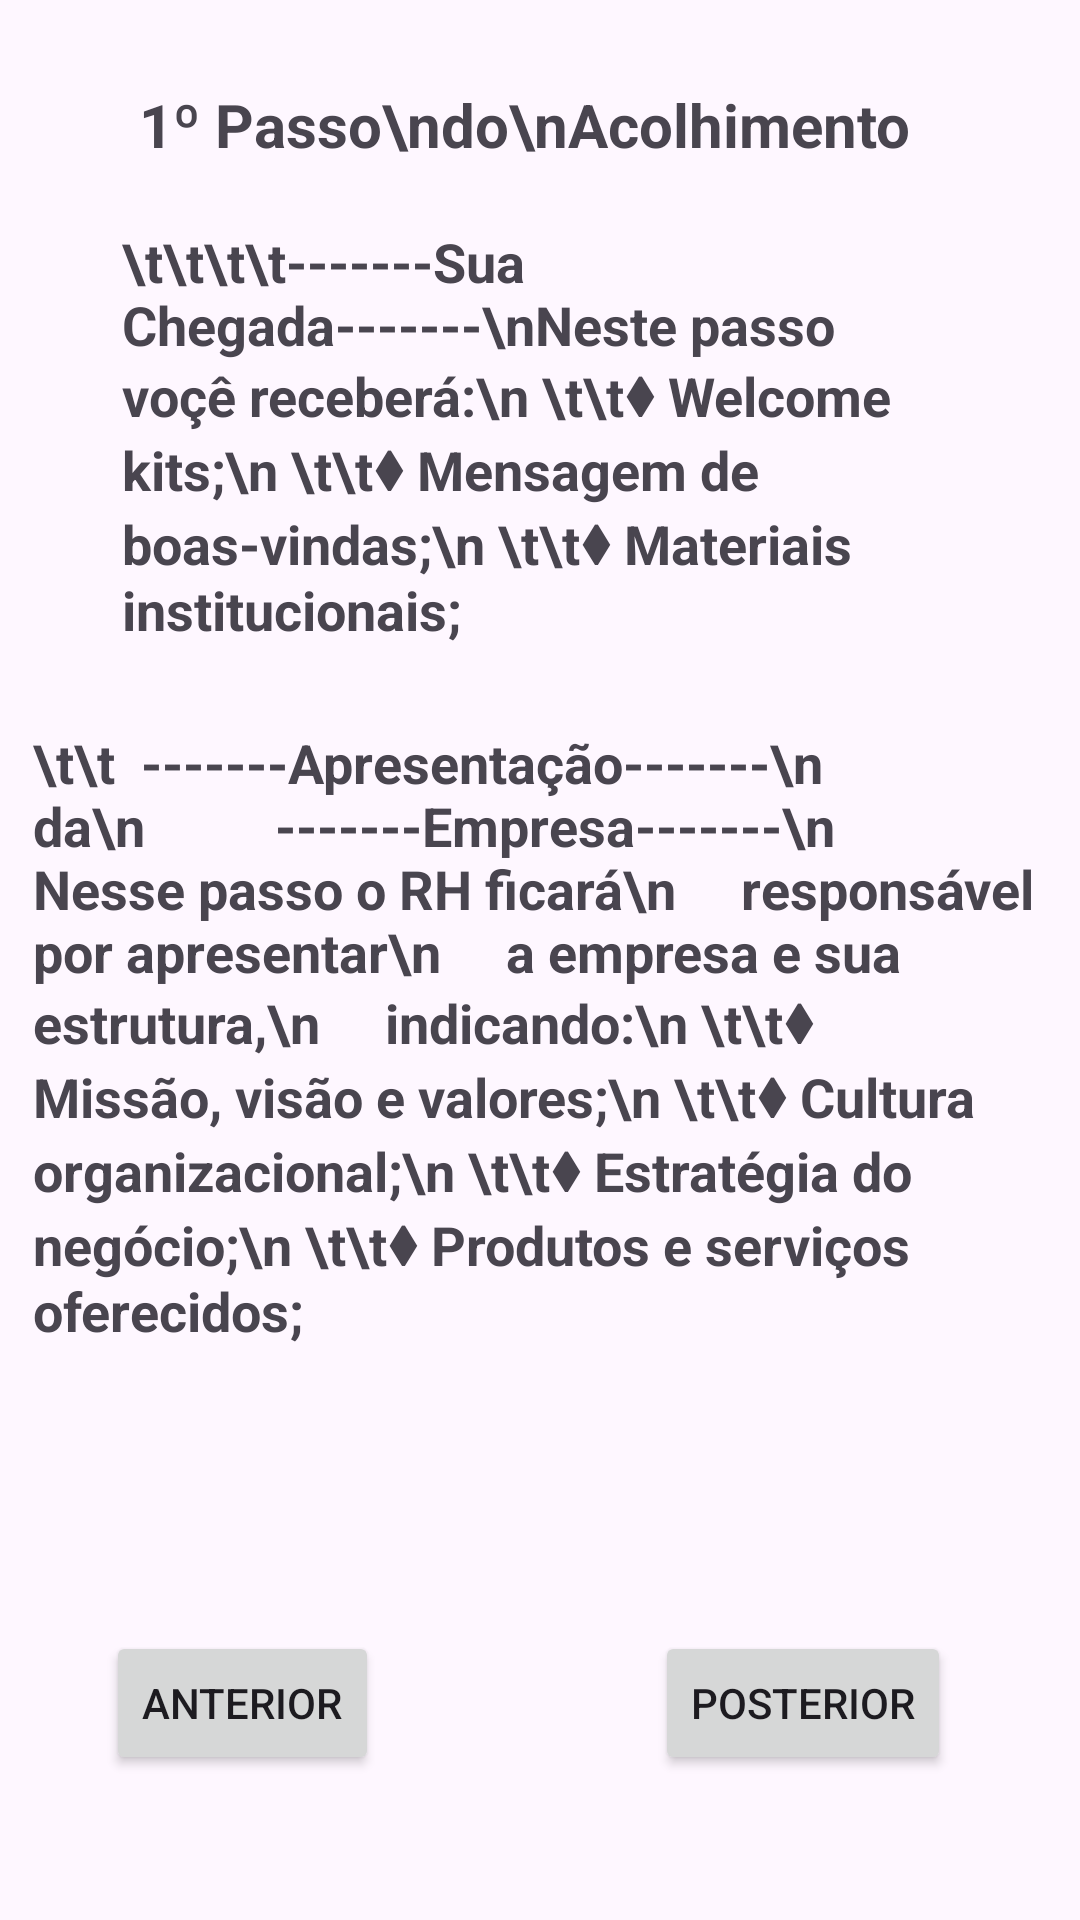

Here is an Android app screen rendered from its layout file. Give the layout XML and the strings, colors and styles it references.
<!-- AndroidManifest.xml: application theme Theme.AppAcolhimento -->
<!-- res/layout/activity_lista.xml -->
<?xml version="1.0" encoding="utf-8"?>
<androidx.constraintlayout.widget.ConstraintLayout xmlns:android="http://schemas.android.com/apk/res/android"
    xmlns:app="http://schemas.android.com/apk/res-auto"
    xmlns:tools="http://schemas.android.com/tools"
    android:layout_width="match_parent"
    android:layout_height="match_parent"
    tools:context=".ListaActivity">


    <TextView
        android:id="@+id/textView7"
        android:layout_width="wrap_content"
        android:layout_height="wrap_content"
        android:layout_marginStart="16dp"
        android:layout_marginTop="28dp"
        android:layout_marginEnd="16dp"
        android:text="1º Passo\ndo\nAcolhimento"
        android:textAlignment="center"
        android:textSize="20sp"
        android:textStyle="bold"
        app:layout_constraintEnd_toEndOf="parent"
        app:layout_constraintHorizontal_bias="0.425"
        app:layout_constraintStart_toStartOf="parent"
        app:layout_constraintTop_toTopOf="parent" />

    <TextView
        android:id="@+id/textView8"
        android:layout_width="279dp"
        android:layout_height="143dp"
        android:layout_marginStart="16dp"
        android:layout_marginTop="20dp"
        android:layout_marginEnd="16dp"
        android:text="\t\t\t\t-------Sua Chegada-------\nNeste passo voçê receberá:\n
\t\t⧫ Welcome kits;\n
\t\t⧫ Mensagem de boas-vindas;\n
\t\t⧫ Materiais institucionais;"
        android:textAlignment="textStart"
        android:textSize="18sp"
        android:textStyle="bold"
        app:layout_constraintEnd_toEndOf="parent"
        app:layout_constraintStart_toStartOf="parent"
        app:layout_constraintTop_toBottomOf="@+id/textView7" />

    <TextView
        android:id="@+id/textView9"
        android:layout_width="335dp"
        android:layout_height="290dp"
        android:layout_marginStart="16dp"
        android:layout_marginTop="24dp"
        android:layout_marginEnd="16dp"
        android:text="\t\t  -------Apresentação-------\n
                         da\n
         -------Empresa-------\n     Nesse passo o RH ficará\n
    responsável por apresentar\n
    a empresa e sua estrutura,\n
    indicando:\n
\t\t⧫ Missão, visão e valores;\n
\t\t⧫ Cultura organizacional;\n
\t\t⧫ Estratégia do negócio;\n
\t\t⧫ Produtos e serviços oferecidos;"
        android:textAlignment="textStart"
        android:textSize="18sp"
        android:textStyle="bold"
        app:layout_constraintEnd_toEndOf="parent"
        app:layout_constraintHorizontal_bias="0.734"
        app:layout_constraintStart_toStartOf="parent"
        app:layout_constraintTop_toBottomOf="@+id/textView8" />

    <Button
        android:id="@+id/idAnt"
        android:layout_width="wrap_content"
        android:layout_height="wrap_content"
        android:layout_marginStart="64dp"
        android:layout_marginEnd="16dp"
        android:layout_marginBottom="16dp"
        android:text="Anterior"
        app:layout_constraintBottom_toBottomOf="parent"
        app:layout_constraintEnd_toStartOf="@+id/idInic"
        app:layout_constraintHorizontal_bias="0.5"
        app:layout_constraintHorizontal_chainStyle="spread"
        app:layout_constraintStart_toStartOf="parent"
        app:layout_constraintTop_toBottomOf="@+id/textView9"
        app:layout_constraintVertical_bias="0.264" />

    <Button
        android:id="@+id/idInic"
        android:layout_width="wrap_content"
        android:layout_height="wrap_content"
        android:layout_marginStart="76dp"
        android:layout_marginEnd="72dp"
        android:text="Posterior"
        app:layout_constraintBaseline_toBaselineOf="@+id/idAnt"
        app:layout_constraintEnd_toEndOf="parent"
        app:layout_constraintHorizontal_bias="0.5"
        app:layout_constraintStart_toEndOf="@+id/idAnt" />

</androidx.constraintlayout.widget.ConstraintLayout>
<!-- resources referenced by this layout -->
<resources>
  <style name="Theme.AppAcolhimento" parent="Base.Theme.AppAcolhimento" />
  <style name="Base.Theme.AppAcolhimento" parent="Theme.Material3.DayNight.NoActionBar">
          
          
      </style>
</resources>
